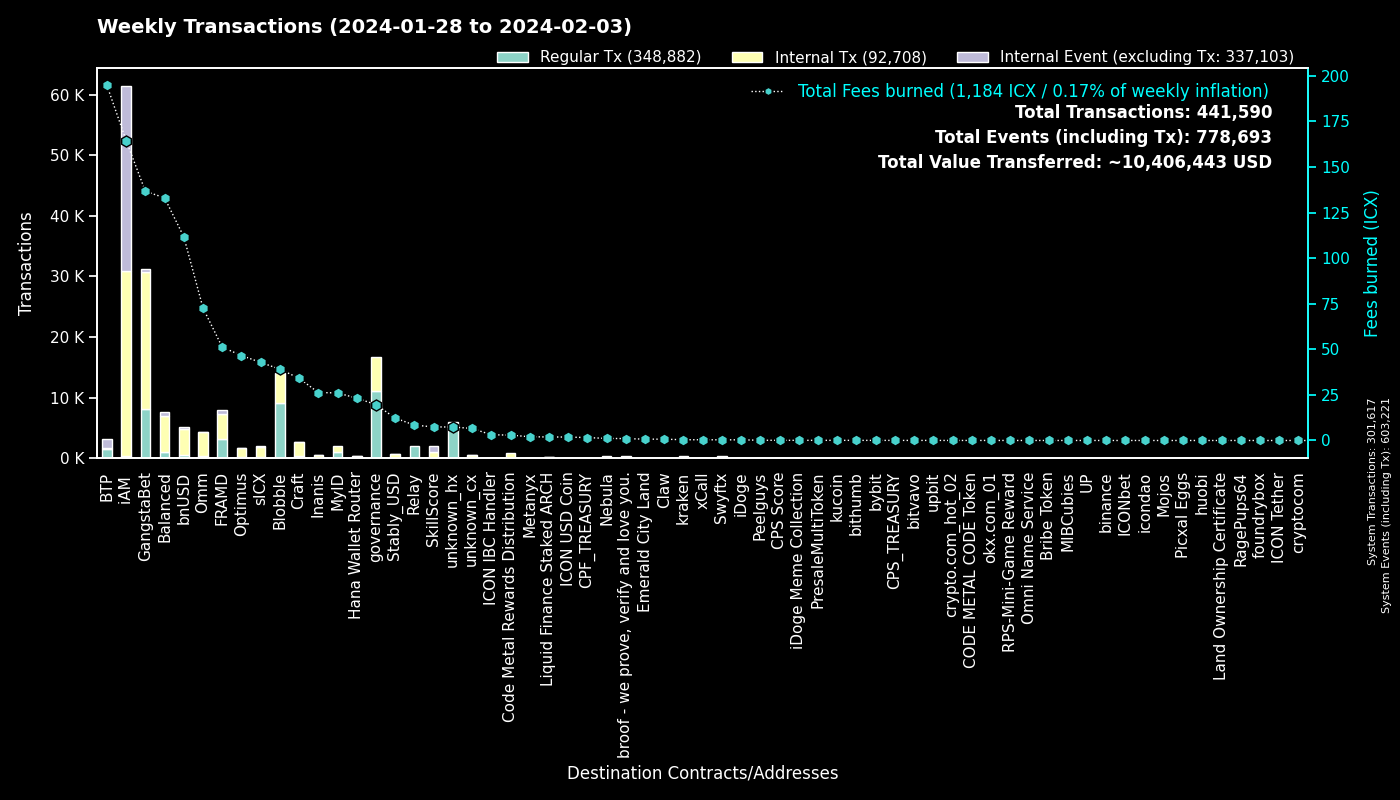

The file beside this chart, header and first rows:
to, Fees burned, Regular Tx, to_def, Internal Tx, Internal Event (excluding Tx), group
0, 0.0, 301597, System, 20, 301604, System
cx00000000000000000000000000000000000000…, 19.69, 11118, governance, 5649, 0, governance
cxf14dea1cff7ceb29a46e6d04533a08f84441e4…, 21.32, 4730, Blobble Stake Token, 4901, 6, Blobble
cxf2ca3b655a782f39227934d37ff3b77f9b1ebc…, 17.77, 4370, Blobble, 0, 0, Blobble
cx28b2ec885b50c8a93da752f2d0467a67127a70…, 62.54, 3833, CROWN, 8408, 61, GangstaBet
cx2aa9b28a657e3121b75d3d4fe65e569398645d…, 45.34, 3104, FRAMD Token, 3471, 106, FRAMD
cxb6be11a27f21ad82c7475aa215e3635fafd7f1…, 26.27, 2375, gangstabet_game, 9776, 0, GangstaBet
cxca5faa5a71d986a2e84dd7e6f5ff791d29901e…, 8.44, 2064, Relay_4, 0, 0, Relay
cxee7a00755a757e3c519a0616456030e33dc9d4…, 192.9, 1538, BTP_2, 0, 1538, BTP
cxe5c2c460364acc5f8c1d5ca925930043d8d9c9…, 5.7, 1213, GangstaBet Crown, 1246, 0, GangstaBet
cxba62bb61baf8dd8b6a04633fe33806547785a0…, 22.87, 721, MyID_3, 680, 0, MyID
hxd06592b21ca9be0d6a357637efca308fe7190d…, 0.6675, 534, unknown_hx, 0, 0, unknown_hx
cx5a0af85407c69945eb318d4ac18e9e84218416…, 26.25, 485, GangWar Simulation, 1361, 397, GangstaBet
cx88fd7df7ddff82f7cc735c871dc519838cb235…, 111.7, 479, bnUSD, 4338, 284, bnUSD
cx694e8c9f1a05c8c3719f30d46b97697960e428…, 3.221, 342, MyID_2, 342, 0, MyID
hx68646780e14ee9097085f7280ab137c3633b4b…, 0.42, 336, kraken_hot, 0, 0, kraken
cx14002628a4599380f391f708843044bc93dce2…, 162.2, 329, iAM Div, 30458, 30486, iAM
cx69bcdf1753472c1444188ec3f5188657e30c83…, 1.034, 322, broof - we prove, verify and love you., 0, 0, broof - we prove, verify and love you.
hxb568381d35d3e7a6383200e8a0d30310af20b9…, 0.3663, 293, Swyftx, 0, 0, Swyftx
cx2609b924e33ef00b648a409245c7ea394c4678…, 42.82, 268, sICX, 1612, 79, sICX
cxd17316e24ee40f2ef8ed6f3a497311db1b3520…, 3.374, 199, GangstaVerse LootBox, 965, 0, GangstaBet
cx21e94c08c03daee80c25d8ee3ea22a20786ec2…, 50.63, 189, balanced_router, 2405, 84, Balanced
cxa0af3165c08318e988cb30993b3048335b94af…, 8.474, 168, balanced_dex, 555, 27, Balanced
cx7ecb16e4c143b95e01d05933c17cb986cfe618…, 22.53, 162, CraftRewards, 1337, 27, Craft
cxf61cd5a45dc9f91c15aa65831a30a90d59a096…, 35.18, 158, balanced_baln, 1094, 145, Balanced
cx1a29259a59f463a67bb2ef84398b30ca56b583…, 43.52, 127, omm_token, 1916, 75, Omm
cx10d59e8103ab44635190bd4139dbfd682fa2d0…, 6.191, 122, balanced_rewards, 230, 150, Balanced
cx66d4d90f5f113eba575bf793570135f9b10cec…, 10.42, 121, balanced_loans, 374, 83, Balanced
cx2dc662031f3d62bcdba4f63e9bf827767c8475…, 7.435, 116, SkillScore, 910, 926, SkillScore
cxcb455f26a2c01c686fa7f30e1e3661642dd53c…, 26.5, 111, omm_lending, 1976, 0, Omm
cxe971c0a92c58db502e4a224efc6ba311eb1c17…, 25.17, 103, Inanis Treasury, 320, 32, Inanis
cx85954d0dae92b63bf5cba03a59ca4ffe687bad…, 0.6856, 96, NebulaMultiToken, 130, 0, Nebula
hxd3f4224ffb2cfd354f8db2eef39e12aadb7a4e…, 0.1175, 94, unknown_hx, 0, 0, unknown_hx
hxc46443a39219632e18a74890d2368c003163e8…, 0.1175, 94, unknown_hx, 0, 0, unknown_hx
cx334db6519871cb2bfd154cec0905ced4ea142d…, 0.4042, 84, unknown_cx, 0, 0, unknown_cx
cx28497aef34ec44ad2be9249daddfbe34b54f30…, 1.226, 78, Balanced Bribe, 78, 0, Balanced
cx203d9cd2a669be67177e997b8948ce2c35caff…, 17.04, 76, balanced_dividends, 1069, 36, Balanced
cx9c4698411c6d9a780f605685153431dcda0460…, 0.9944, 72, Auction, 385, 0, Craft
cx7b1843b7ef5368a080ccf59c0a9d1bdec474f9…, 6.61, 71, optimus_dividends, 697, 0, Optimus
cxaa99a164586883eed0322d62a31946dfa9491f…, 11.63, 71, optimus_rewards, 209, 13, Optimus
cx2e6d0fc0eca04965d06038c8406093337f085f…, 10.37, 70, Craft, 485, 23, Craft
hxbb984f278abd66ae2155edbd91f8c87ce98411…, 0.08375, 67, kucoin, 0, 0, kucoin
cx30f18d26f45d990112a4cd4825c0b79af73aac…, 5.84, 61, Yetis, 631, 607, FRAMD
cx8190de91c8831f382dcabdbc87968448380c48…, 1.047, 51, Omm Governance Manager, 51, 0, Omm
cx6139a27c15f1653471ffba0b4b88dc15de7e32…, 12.26, 49, gangstabet_token, 665, 50, GangstaBet
cx00000000000000000000000000000000000000…, 0.5313, 49, unknown_cx, 52, 4, unknown_cx
hx6b91c8dea3114de74ecfa85908b875778c2b59…, 0.05875, 47, bybit, 0, 0, bybit
cx82c8c091b41413423579445032281bca5ac14f…, 0.1487, 44, Craft, 44, 1, Craft
cxbb2871f468a3008f80b08fdde5b8b951583acf…, 12.27, 41, Stably_USD, 633, 34, Stably_USD
hxa390d24fdcba68515b492ffc553192802706a1…, 0.04875, 39, bitvavo_hot, 0, 0, bitvavo
cx035c34ac014b6d7204a6c3d9b6e8ca0e8e96f3…, 0.1363, 39, Peelguys, 36, 0, Peelguys
cx57d7acf8b5114b787ecdd99ca460c2272e4d91…, 0.3294, 37, NebulaPlanetToken, 72, 0, Nebula
cx43e2eec79eb76293c298f2b17aec06097be606…, 1.22, 37, balanced_staking, 97, 0, Balanced
hx49b1556654e51f52d59a8222b4737ee7dccc6d…, 0.04625, 37, upbit_cold_02, 0, 0, upbit
hx0cdf40498ef03e6a48329836c604aa4cea48c4…, 0.04625, 37, bithumb_02, 0, 0, bithumb
cx8dc674ce709c518bf1a6058a2722a59f94b6fb…, 1.45, 31, balanced_staked_lp, 66, 31, Balanced
hx133323c2e990994816b548a9e7eb080a5eac80…, 0.03875, 31, unknown_hx, 0, 0, unknown_hx
cxc83f6eaf7e123f656657ebac3b09bc7a38e323…, 2.96, 28, Code Metal Rewards Distribution, 780, 0, Code Metal Rewards Distribution
hx0e7ce4398a56e5bc7ad49e787556786f00c8ed…, 0.035, 28, unknown_hx, 0, 0, unknown_hx
hx4846c4d1e83751f3810fc6b8dabf699cfec5de…, 0.03375, 27, unknown_hx, 0, 0, unknown_hx
... 1,658 more rows
